The GitHub repository egupiii/self_checkout contains a labelled image folder "zidolegi_data" with 5 categories: Calpis, I Lohas normal, I Lohas peach, Mitsuya, Pocari. Examples follow, each with its label.

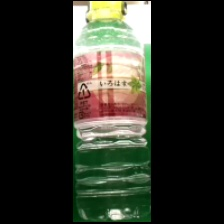
Label: I Lohas peach

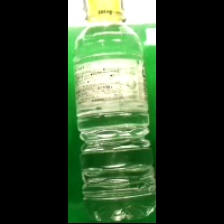
Label: I Lohas normal

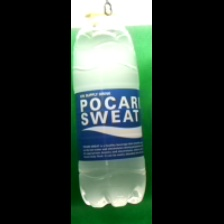
Label: Pocari

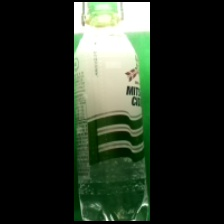
Label: Mitsuya

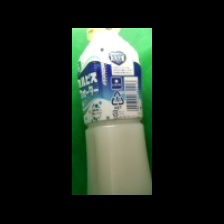
Label: Calpis

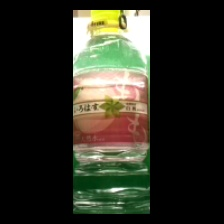
Label: I Lohas peach
